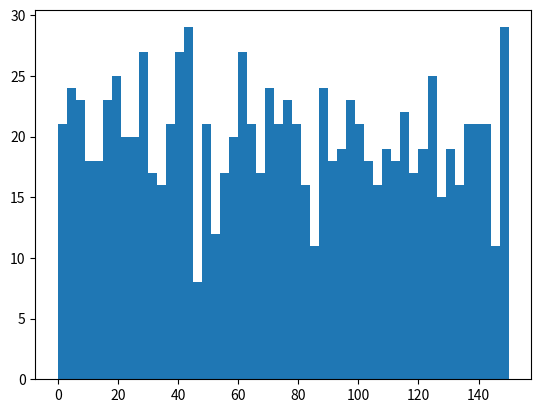

This figure's Python source: (Note: this script raises an exception after producing the figure.)
# coding: utf-8

import matplotlib.pyplot as plt
import random

# 1000 tirages entre 0 et 150
x = [random.randint(0,150) for i in range(1000)]
n, bins, patches = plt.hist(x, 50, normed=1, facecolor='b', alpha=0.5)

plt.xlabel('Mise')
plt.ylabel(u'Probabilité')
plt.axis([0, 150, 0, 0.02])
plt.grid(True)
plt.show()